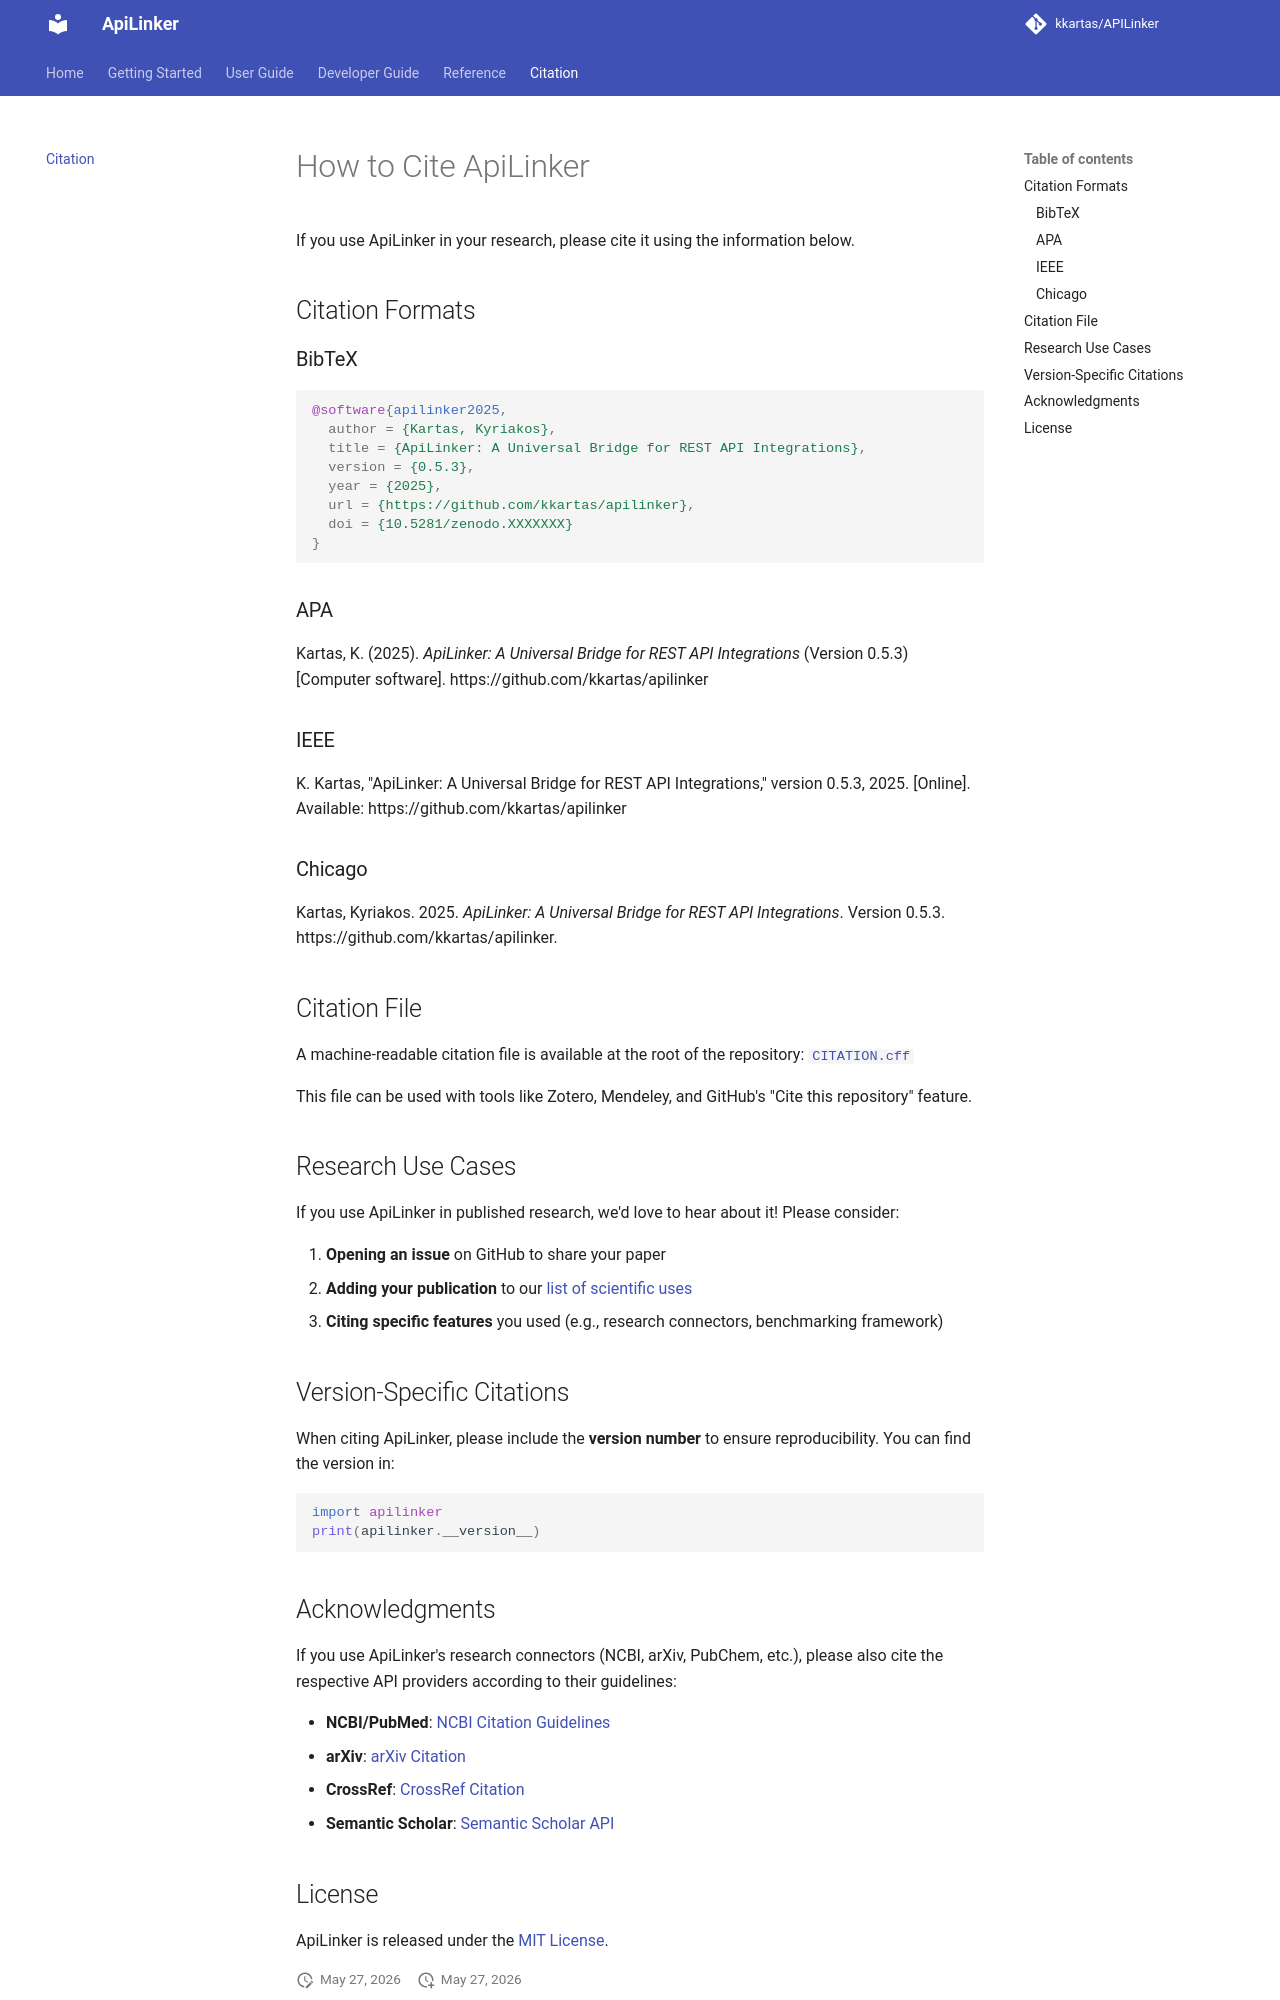

repository: kkartas/APILinker · page: citation/index.html · generator: mkdocs

# How to Cite ApiLinker

If you use ApiLinker in your research, please cite it using the information below.

## Citation Formats

### BibTeX

```bibtex
@software{apilinker2025,
  author = {Kartas, Kyriakos},
  title = {ApiLinker: A Universal Bridge for REST API Integrations},
  version = {0.5.3},
  year = {2025},
  url = {https://github.com/kkartas/apilinker},
  doi = {10.5281/zenodo.XXXXXXX}
}
```

### APA

Kartas, K. (2025). *ApiLinker: A Universal Bridge for REST API Integrations* (Version 0.5.3) [Computer software]. https://github.com/kkartas/apilinker

### IEEE

K. Kartas, "ApiLinker: A Universal Bridge for REST API Integrations," version 0.5.3, 2025. [Online]. Available: https://github.com/kkartas/apilinker

### Chicago

Kartas, Kyriakos. 2025. *ApiLinker: A Universal Bridge for REST API Integrations*. Version 0.5.3. https://github.com/kkartas/apilinker.

## Citation File

A machine-readable citation file is available at the root of the repository: [`CITATION.cff`](https://github.com/kkartas/APILinker/blob/main/CITATION.cff)

This file can be used with tools like Zotero, Mendeley, and GitHub's "Cite this repository" feature.

## Research Use Cases

If you use ApiLinker in published research, we'd love to hear about it! Please consider:

1. **Opening an issue** on GitHub to share your paper
2. **Adding your publication** to our [list of scientific uses](https://github.com/kkartas/APILinker/wiki/Scientific-Publications)
3. **Citing specific features** you used (e.g., research connectors, benchmarking framework)

## Version-Specific Citations

When citing ApiLinker, please include the **version number** to ensure reproducibility. You can find the version in:

```python
import apilinker
print(apilinker.__version__)
```

## Acknowledgments

If you use ApiLinker's research connectors (NCBI, arXiv, PubChem, etc.), please also cite the respective API providers according to their guidelines:

- **NCBI/PubMed**: [NCBI Citation Guidelines](https://www.ncbi.nlm.nih.gov/home/about/policies/)
- **arXiv**: [arXiv Citation](https://arxiv.org/help/prep)
- **CrossRef**: [CrossRef Citation](https://www.crossref.org/)
- **Semantic Scholar**: [Semantic Scholar API](https://www.semanticscholar.org/product/api)
